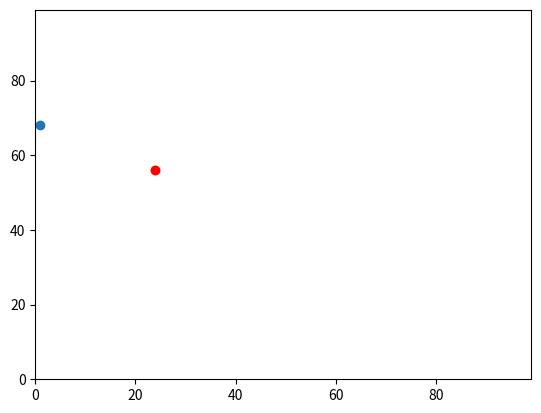

Here is the Python script that generated this plot:
#!/usr/bin/env python3
# -*- coding: utf-8 -*-
"""
Created on Mon Mar 18 20:19:57 2019

@author: fatintasnimbaharuddin
"""
#from Prac1, copy the module and coordinate generator
import operator
import random 
import matplotlib.pyplot as plot
#import numpy as np
#First trial before getting rid of x0 & y0 
#y0 = random.randint(0,99)
#x0 = random.randint(0,99)
#agents = []
#agents.append([y0,x0])
# print (y0, x0) - checking (OK)


# getting rid of y0 and x0

#container for agent_ and assignment of random coordinate 
agent_ = [] 
agent_.append ([random.randint(0,99),random.randint(0,99)])
agent_.append ([random.randint(0,99),random.randint(0,99)])

print ("Agents Coordinate:", agent_) #using function max(), to know which of the agent is further east (larger x) in y,x coordinate. 
print("Furthest East Agent's Coordinate:", max(agent_, key=operator.itemgetter(1))) 
#max is function (key is name, operator.itemgetter is the package under operator module)
#external library to plot data in graphs to plot the agents location 

plot.ylim(0,99)
plot.xlim(0,99)
plot.scatter(agent_[0][1],agent_ [0][0])
plot.scatter(agent_[1][1],agent_ [1][0])
max_east = max(agent_, key=operator.itemgetter(1)) #getting the furthest east value from X axis
plot.scatter(max_east[1],max_east[0], color='red') #plotting (x, y, colour)
plot.show()